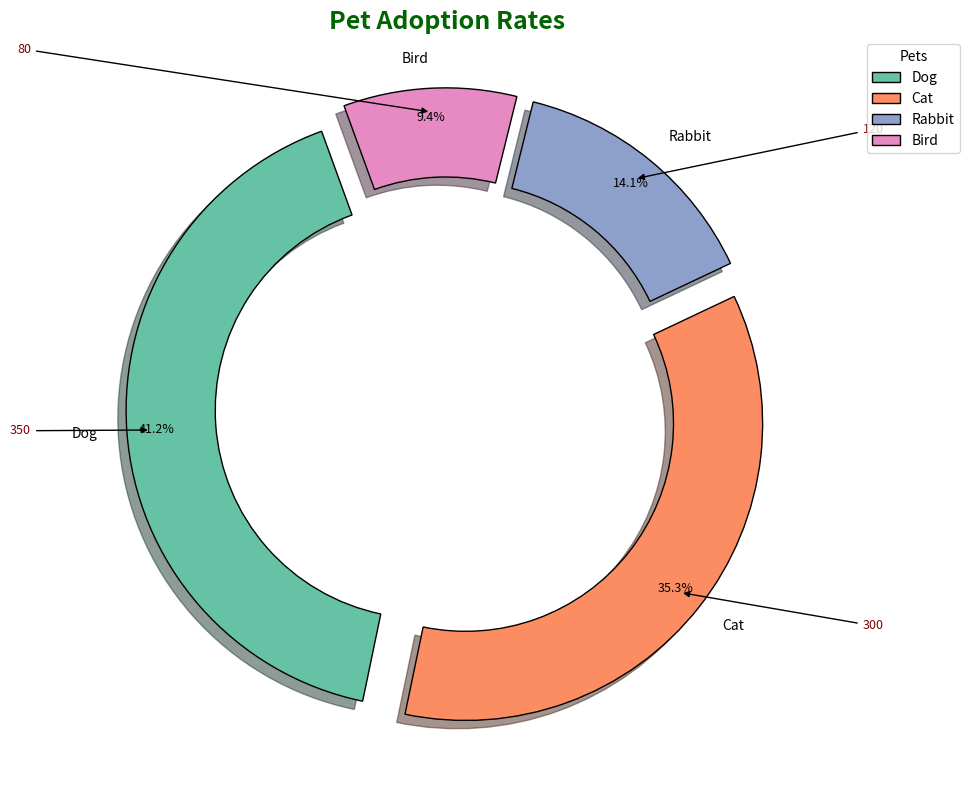

Here is the Python script that generated this plot:
import matplotlib.pyplot as plt
import numpy as np

# Data for chart
pets = ['Dog', 'Cat', 'Rabbit', 'Bird']
adoption_rates = [350, 300, 120, 80]
new_colors = ['#66C2A5', '#FC8D62', '#8DA0CB', '#E78AC3']  # New colors for each pet

fig, ax = plt.subplots(figsize=(12, 8), subplot_kw=dict(aspect="equal"))

wedges, texts, autotexts = ax.pie(
    adoption_rates,
    labels=pets,
    colors=new_colors,  # Applied new color set
    autopct='%1.1f%%',
    startangle=110,
    pctdistance=0.90,
    wedgeprops=dict(width=0.3, edgecolor='black'),
    explode=(0.08, 0.08, 0.08, 0.08),
    shadow=True
)

centre_circle = plt.Circle((0, 0), 0.60, fc='white')
fig.gca().add_artist(centre_circle)

plt.title('Pet Adoption Rates', fontsize=18, fontweight='heavy', color='darkgreen')

for autotext in autotexts:
    autotext.set_color('black')
    autotext.set_weight('normal')
    autotext.set_fontsize(9)

for text in texts:
    text.set_fontsize(10)

for i, wedge in enumerate(wedges):
    angle = (wedge.theta2 - wedge.theta1) / 2. + wedge.theta1
    x = np.cos(np.deg2rad(angle))
    y = np.sin(np.deg2rad(angle))
    horizontalalignment = {-1: "right", 1: "left"}[int(np.sign(x))]
    ax.annotate(f'{adoption_rates[i]}',
                xy=(x, y), xytext=(1.4*np.sign(x), 1.2*y),
                horizontalalignment=horizontalalignment, fontsize=9, color='maroon',
                arrowprops=dict(arrowstyle="-|>", color='black'))

ax.legend(wedges, pets, title="Pets", loc="upper right", bbox_to_anchor=(1.2, 1.0))

plt.tight_layout()
plt.show()
